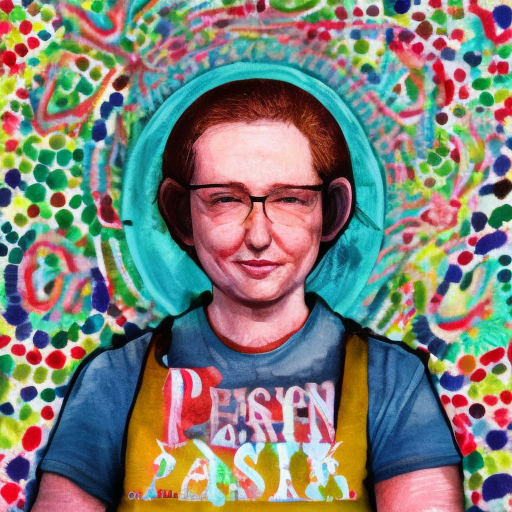
Generation parameters embedded in this image by AUTOMATIC1111 Stable Diffusion web UI or a fork of it (Forge, ...) (PNG 'parameters' text chunk):
person
Steps: 50, Sampler: DDIM, CFG scale: 10, Seed: 2469965581, Size: 512x512, Model hash: 81761151